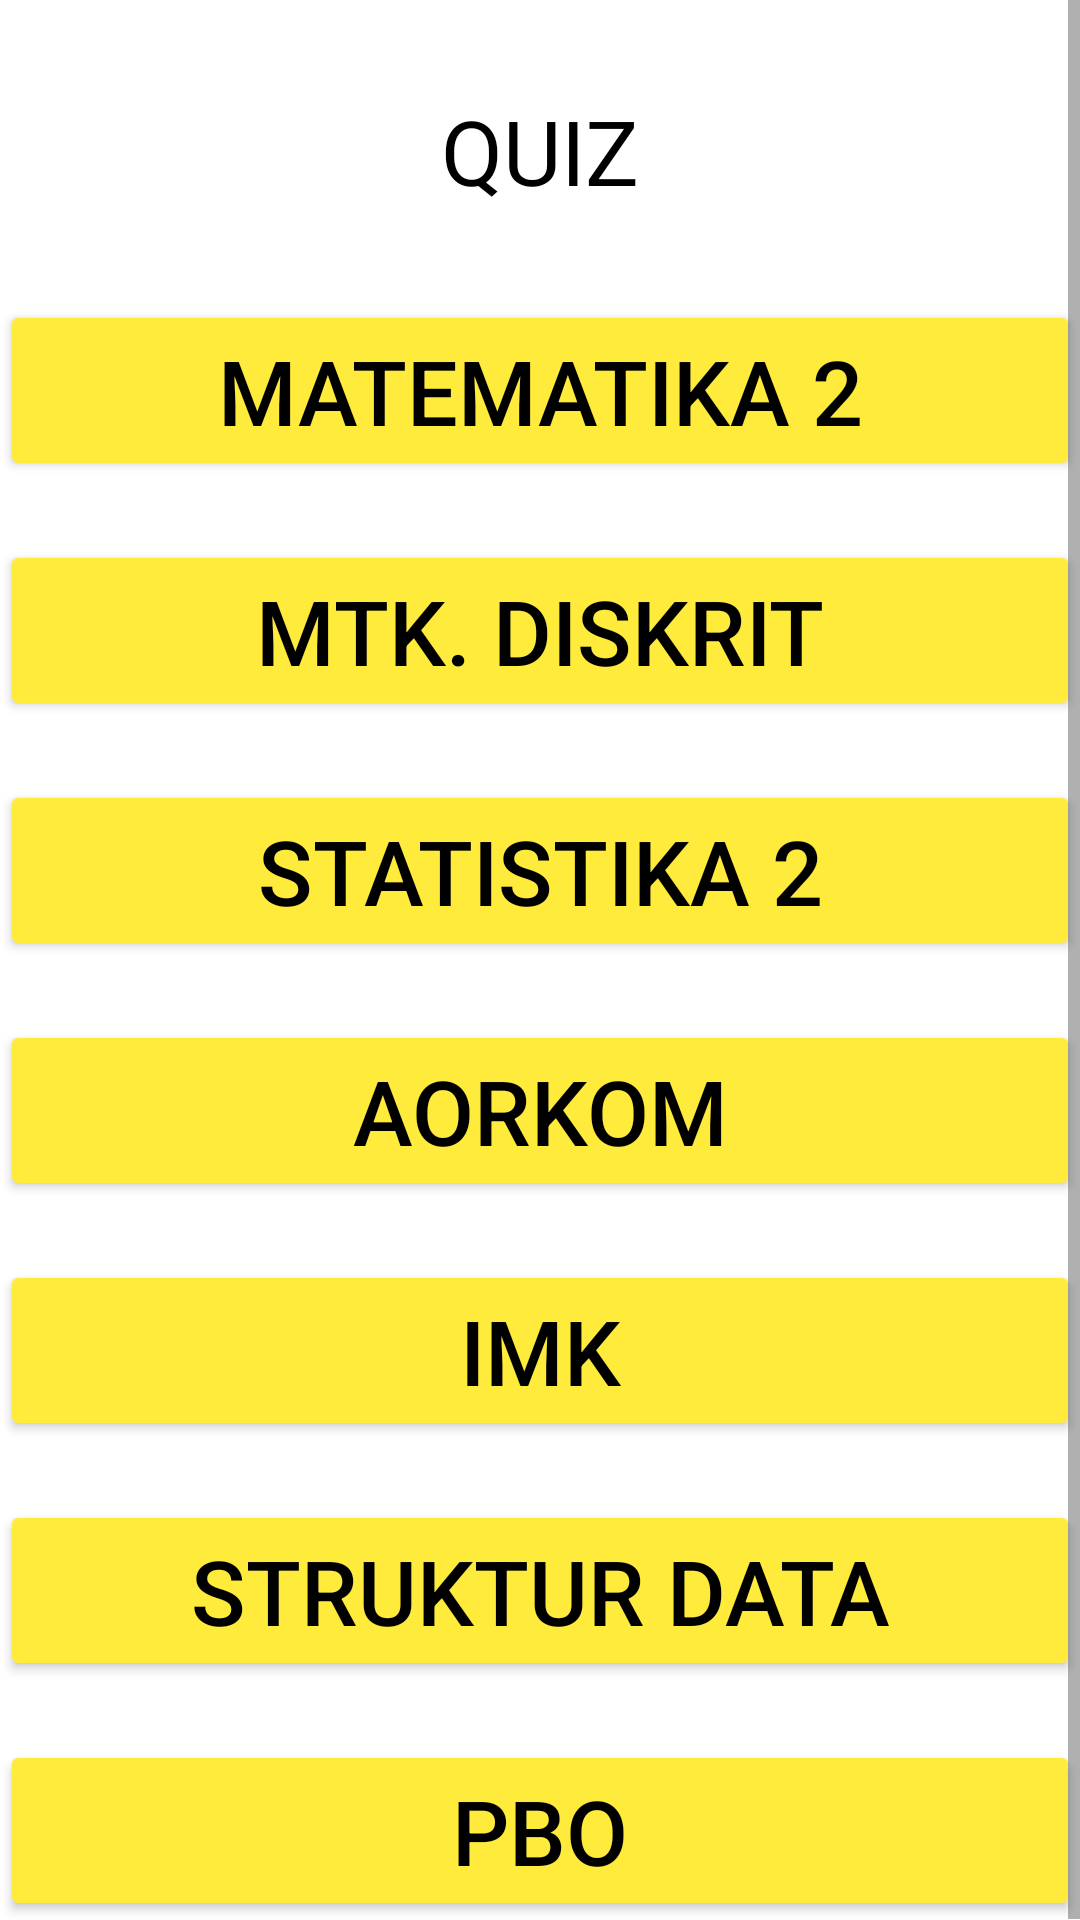

Produce the Android XML layout that renders to this screen, including the resource entries it uses.
<!-- AndroidManifest.xml: application theme Theme.StudyQuizz -->
<!-- res/layout/activity_pilih_quiz_mahasiswa.xml -->
<?xml version="1.0" encoding="utf-8"?>
<ScrollView
    xmlns:android="http://schemas.android.com/apk/res/android"
    xmlns:tools="http://schemas.android.com/tools"
    android:layout_width="match_parent"
    android:layout_height="match_parent"
    android:background="@color/white"
    android:backgroundTint="@color/white"
    tools:context=".PilihQuizMahasiswa">


    <RelativeLayout
        android:layout_width="match_parent"
        android:layout_height="match_parent">

        <TextView
            android:layout_width="wrap_content"
            android:layout_height="wrap_content"
            android:layout_centerHorizontal="true"
            android:layout_marginTop="30dp"
            android:text="QUIZ"
            android:textSize="30dp"
            android:fontFamily="@font/poppinssemibold"
            android:textColor="@color/black">

        </TextView>

        <Button
            android:id="@+id/mtk2"
            android:layout_width="400dp"
            android:layout_height="wrap_content"
            android:layout_centerHorizontal="true"
            android:layout_marginTop="100dp"
            android:backgroundTint="@color/kuning"
            android:text="MATEMATIKA 2"
            android:textAlignment="center"
            android:textColor="@color/black"
            android:textSize="30sp">

        </Button>

        <Button
            android:id="@+id/mtkdiskrit"
            android:layout_width="400dp"
            android:layout_height="wrap_content"
            android:layout_marginTop="180dp"
            android:layout_centerHorizontal="true"
            android:backgroundTint="@color/kuning"
            android:textColor="@color/black"
            android:text="MTK. DISKRIT"
            android:textAlignment="center"
            android:textSize="30sp">
        </Button>

        <Button
            android:id="@+id/stk2"
            android:layout_width="400dp"
            android:layout_height="wrap_content"
            android:layout_marginTop="260dp"
            android:layout_centerHorizontal="true"
            android:backgroundTint="@color/kuning"
            android:textColor="@color/black"
            android:text="STATISTIKA 2"
            android:textAlignment="center"
            android:textSize="30sp">
        </Button>

        <Button
            android:id="@+id/aorkom"
            android:layout_width="400dp"
            android:layout_height="wrap_content"
            android:layout_marginTop="340dp"
            android:layout_centerHorizontal="true"
            android:backgroundTint="@color/kuning"
            android:textColor="@color/black"
            android:text="AORKOM"
            android:textAlignment="center"
            android:textSize="30sp">
        </Button>

        <Button
            android:id="@+id/imk"
            android:layout_width="400dp"
            android:layout_height="wrap_content"
            android:layout_marginTop="420dp"
            android:layout_centerHorizontal="true"
            android:backgroundTint="@color/kuning"
            android:textColor="@color/black"
            android:text="IMK"
            android:textAlignment="center"
            android:textSize="30sp">
        </Button>

        <Button
            android:id="@+id/strukdat"
            android:layout_width="400dp"
            android:layout_height="wrap_content"
            android:layout_marginTop="500dp"
            android:layout_centerHorizontal="true"
            android:backgroundTint="@color/kuning"
            android:textColor="@color/black"
            android:text="STRUKTUR DATA"
            android:textAlignment="center"
            android:textSize="30sp">
        </Button>

        <Button
            android:id="@+id/pbo"
            android:layout_width="400dp"
            android:layout_height="wrap_content"
            android:layout_marginTop="580dp"
            android:layout_centerHorizontal="true"
            android:backgroundTint="@color/kuning"
            android:textColor="@color/black"
            android:text="PBO"
            android:textAlignment="center"
            android:textSize="30sp">
        </Button>


    </RelativeLayout>
</ScrollView>
<!-- resources referenced by this layout -->
<resources>
  <color name="black">#FF000000</color>
  <color name="kuning">#FFEB3B</color>
  <color name="white">#FFFFFFFF</color>
  <style name="Theme.StudyQuizz" parent="Theme.MaterialComponents.DayNight.NoActionBar">
          
          <item name="colorPrimary">@color/purple_500</item>
          <item name="colorPrimaryVariant">@color/purple_700</item>
          <item name="colorOnPrimary">@color/white</item>
          
          <item name="colorSecondary">@color/teal_200</item>
          <item name="colorSecondaryVariant">@color/teal_700</item>
          <item name="colorOnSecondary">@color/white</item>
          
          <item name="android:statusBarColor">?attr/colorPrimaryVariant</item>
          
      </style>
  <color name="purple_500">#FF6200EE</color>
  <color name="purple_700">#FF3700B3</color>
  <color name="teal_200">#FF03DAC5</color>
  <color name="teal_700">#FF018786</color>
</resources>
